Labelled photos from "Pic_for_CNN", an image-classification folder in mouselearning/PatternCNN. The possible labels are: buy, nothing, sell.

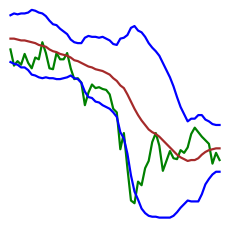
Label: sell

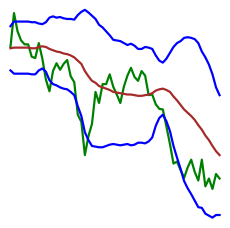
Label: buy

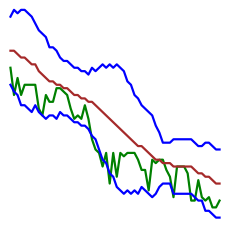
Label: nothing

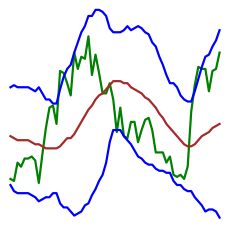
Label: nothing

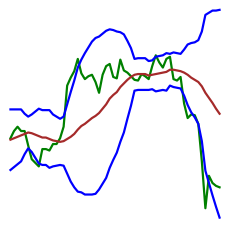
Label: buy

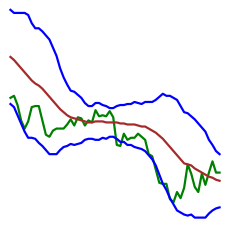
Label: sell
